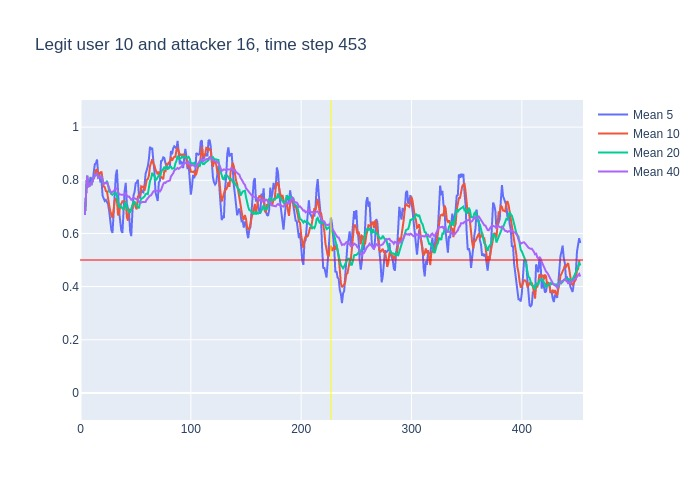

The file beside this chart, header and first rows:
, time, confidence, avg_5_conf, avg_10_conf, avg_20_conf, avg_40_conf, real_user, predicted, user_count
0, 3, 0.67, , , , , 10, 10, 16
1, 4, 0.82, 0.67, 0.67, 0.67, 0.67, 10, 10, 16
2, 5, 0.96, 0.745, 0.745, 0.745, 0.745, 10, 10, 16
3, 6, 0.66, 0.8167, 0.8167, 0.8167, 0.8167, 10, 10, 16
4, 7, 0.78, 0.7775, 0.7775, 0.7775, 0.7775, 10, 10, 16
5, 8, 0.84, 0.778, 0.778, 0.778, 0.778, 10, 10, 16
6, 9, 0.77, 0.812, 0.7883, 0.7883, 0.7883, 10, 10, 16
7, 10, 0.91, 0.802, 0.7857, 0.7857, 0.7857, 10, 10, 16
8, 11, 0.85, 0.792, 0.8013, 0.8013, 0.8013, 10, 10, 16
9, 12, 0.93, 0.83, 0.8067, 0.8067, 0.8067, 10, 10, 16
10, 13, 0.86, 0.86, 0.819, 0.819, 0.819, 10, 10, 16
11, 14, 0.84, 0.864, 0.838, 0.8227, 0.8227, 10, 10, 16
12, 15, 0.64, 0.878, 0.84, 0.8242, 0.8242, 10, 10, 16
13, 16, 0.86, 0.824, 0.808, 0.81, 0.81, 10, 10, 16
14, 17, 0.76, 0.826, 0.828, 0.8136, 0.8136, 10, 10, 16
15, 18, 0.91, 0.792, 0.826, 0.81, 0.81, 10, 10, 16
16, 19, 0.54, 0.802, 0.833, 0.8163, 0.8163, 10, 10, 16
17, 20, 0.57, 0.742, 0.81, 0.8, 0.8, 10, 10, 16
18, 21, 0.83, 0.728, 0.776, 0.7872, 0.7872, 10, 10, 16
19, 22, 0.78, 0.722, 0.774, 0.7895, 0.7895, 10, 10, 16
20, 23, 0.85, 0.726, 0.759, 0.789, 0.789, 10, 10, 16
21, 24, 0.52, 0.714, 0.758, 0.798, 0.7919, 10, 10, 16
22, 25, 0.44, 0.71, 0.726, 0.783, 0.7795, 10, 10, 16
23, 26, 0.64, 0.684, 0.706, 0.757, 0.7648, 10, 10, 16
24, 27, 0.61, 0.646, 0.684, 0.756, 0.7596, 10, 10, 16
25, 28, 0.8, 0.612, 0.669, 0.7475, 0.7536, 10, 10, 16
26, 29, 0.85, 0.602, 0.658, 0.7455, 0.7554, 10, 10, 16
27, 30, 0.9, 0.668, 0.689, 0.7495, 0.7589, 10, 10, 16
28, 31, 0.93, 0.76, 0.722, 0.749, 0.7639, 10, 10, 16
29, 32, 0.72, 0.818, 0.732, 0.753, 0.7697, 10, 10, 16
30, 33, 0.27, 0.84, 0.726, 0.7425, 0.768, 10, 10, 16
31, 34, 0.59, 0.734, 0.668, 0.713, 0.7519, 10, 10, 16
32, 35, 0.72, 0.682, 0.675, 0.7005, 0.7469, 10, 10, 16
33, 36, 0.75, 0.646, 0.703, 0.7045, 0.7461, 10, 10, 16
34, 37, 0.68, 0.61, 0.714, 0.699, 0.7462, 10, 10, 16
35, 38, 0.79, 0.602, 0.721, 0.695, 0.7443, 10, 10, 16
36, 39, 0.86, 0.706, 0.72, 0.689, 0.7456, 10, 10, 16
37, 40, 0.87, 0.76, 0.721, 0.705, 0.7486, 10, 10, 16
38, 41, 0.36, 0.79, 0.718, 0.72, 0.7518, 10, 10, 16
39, 42, 0.59, 0.712, 0.661, 0.6965, 0.7418, 10, 10, 16
40, 43, 0.71, 0.694, 0.648, 0.687, 0.738, 10, 10, 16
41, 44, 0.51, 0.678, 0.692, 0.68, 0.739, 10, 10, 16
42, 45, 0.78, 0.608, 0.684, 0.6795, 0.7312, 10, 10, 16
43, 46, 0.79, 0.59, 0.69, 0.6965, 0.7268, 10, 10, 16
44, 47, 0.92, 0.676, 0.694, 0.704, 0.73, 10, 10, 16
45, 48, 0.78, 0.742, 0.718, 0.7195, 0.7335, 10, 10, 16
46, 49, 0.67, 0.756, 0.717, 0.7185, 0.732, 10, 10, 16
47, 50, 0.8, 0.788, 0.698, 0.7095, 0.7295, 10, 10, 16
48, 51, 0.84, 0.792, 0.691, 0.7045, 0.7268, 10, 10, 16
49, 52, 0.61, 0.802, 0.739, 0.7, 0.7265, 10, 10, 16
50, 53, 0.74, 0.74, 0.741, 0.6945, 0.7185, 10, 10, 16
51, 54, 0.84, 0.732, 0.744, 0.718, 0.7155, 10, 10, 16
52, 55, 0.75, 0.766, 0.777, 0.7305, 0.7155, 10, 10, 16
53, 56, 0.83, 0.756, 0.774, 0.732, 0.7182, 10, 10, 16
54, 57, 0.74, 0.754, 0.778, 0.736, 0.7175, 10, 10, 16
55, 58, 0.96, 0.78, 0.76, 0.739, 0.717, 10, 10, 16
56, 59, 0.9, 0.824, 0.778, 0.7475, 0.7183, 10, 10, 16
57, 60, 0.83, 0.836, 0.801, 0.7495, 0.7272, 10, 10, 16
58, 61, 0.97, 0.852, 0.804, 0.7475, 0.7338, 10, 10, 16
59, 62, 0.97, 0.88, 0.817, 0.778, 0.7372, 10, 10, 16
... 391 more rows
